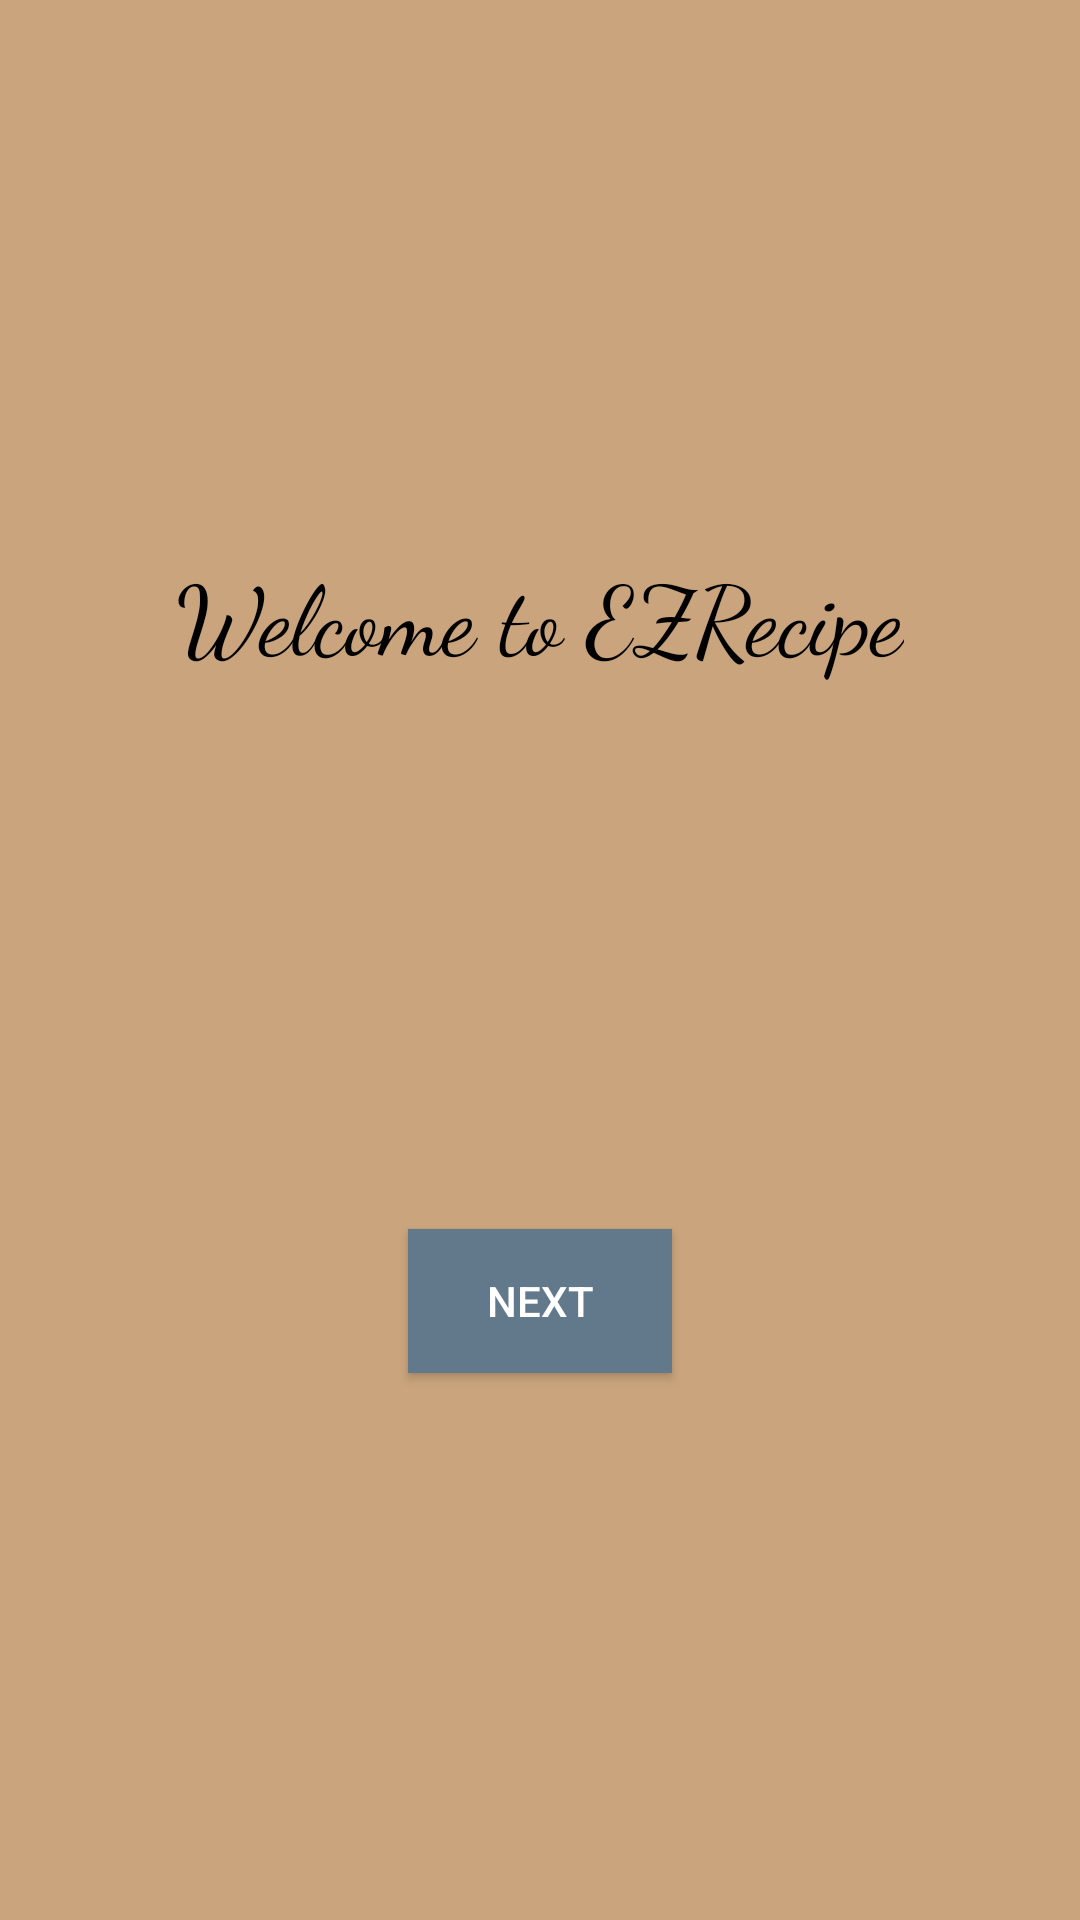

This screen was rendered from an Android layout file. Write that file and the resources it references.
<!-- AndroidManifest.xml: application theme Theme.EZRecipie -->
<!-- res/layout/fragment_welcome.xml -->
<?xml version="1.0" encoding="utf-8"?>
<androidx.constraintlayout.widget.ConstraintLayout xmlns:android="http://schemas.android.com/apk/res/android"
    xmlns:app="http://schemas.android.com/apk/res-auto"
    xmlns:tools="http://schemas.android.com/tools"
    android:layout_width="match_parent"
    android:layout_height="match_parent"
    android:background="#CAA47C">

    <TextView
        android:id="@+id/welcomeText"
        android:layout_width="wrap_content"
        android:layout_height="wrap_content"
        android:fontFamily="cursive"
        android:text="@string/welcome_to_ezrecipe"
        android:textColor="@android:color/black"
        android:textSize="32sp"
        app:layout_constraintBottom_toTopOf="@+id/nextButton"
        app:layout_constraintEnd_toEndOf="parent"
        app:layout_constraintStart_toStartOf="parent"
        app:layout_constraintTop_toTopOf="parent"
        app:layout_constraintVertical_bias="0.5" />

    <Button
        android:id="@+id/nextButton"
        android:layout_width="wrap_content"
        android:layout_height="wrap_content"
        android:background="#62798C"
        android:text="@string/next"
        android:textColor="@android:color/white"
        android:textColorHighlight="#A61515"
        android:textColorLink="#C82828"
        app:layout_constraintBottom_toBottomOf="parent"
        app:layout_constraintEnd_toEndOf="parent"
        app:layout_constraintStart_toStartOf="parent"
        app:layout_constraintTop_toBottomOf="@+id/welcomeText"
        app:layout_constraintVertical_bias="0.2" />

</androidx.constraintlayout.widget.ConstraintLayout>
<!-- resources referenced by this layout -->
<resources>
  <string name="next">Next</string>
  <string name="welcome_to_ezrecipe">Welcome to EZRecipe</string>
  <style name="Theme.EZRecipie" parent="Base.Theme.EZRecipie" />
  <style name="Base.Theme.EZRecipie" parent="Theme.Material3.DayNight.NoActionBar">
          
          
      </style>
</resources>
